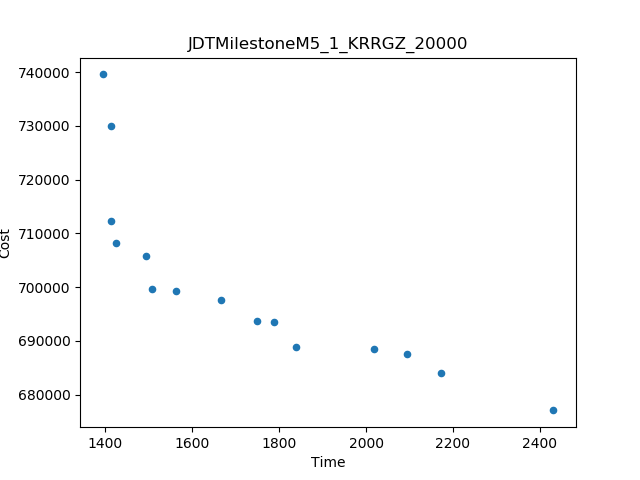

Values plotted in this chart, from the file beside it:
Time, Cost
1393, 739559
2431, 677099
2173, 684060
1412, 729934
1413, 712230
1840, 688827
1667, 697621
2018, 688528
2093, 687598
1493, 705757
1562, 699274
1748, 693683
1425, 708147
1508, 699692
1788, 693522
